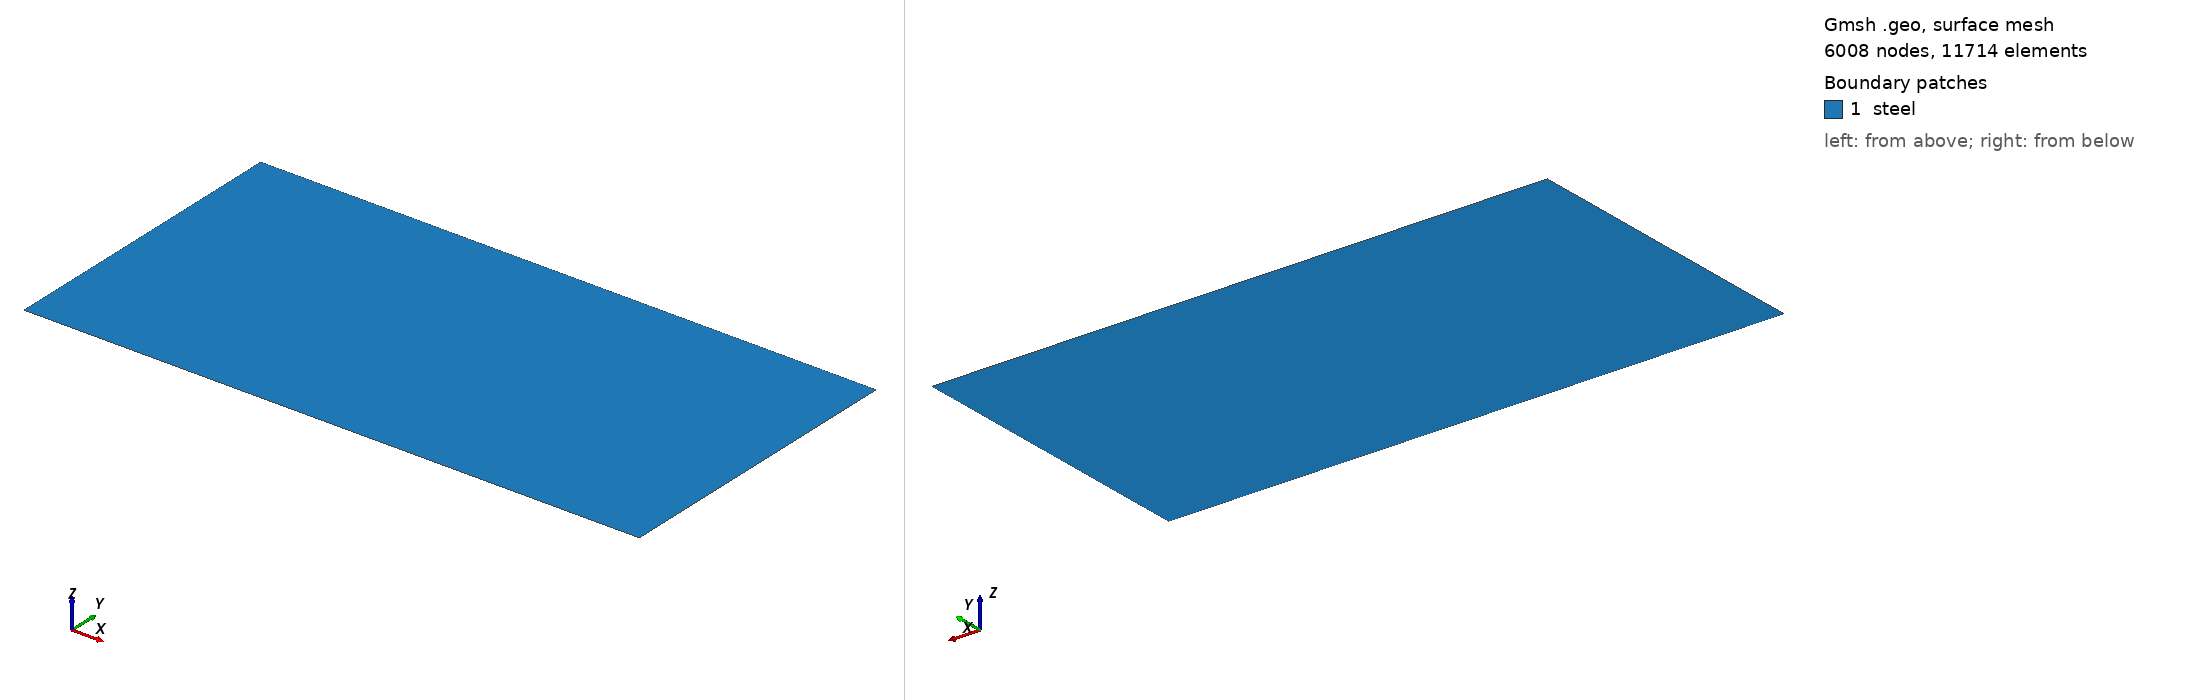

Gmsh geometry script, surface-meshed: 6008 nodes, 11714 surface elements. Boundary patches (legend numbers): 1 steel. Left view from above one corner, right view from below the opposite corner. Legend entries are the model's physical surfaces. The drawing asked Gmsh for element sizes between 1% and 20% of the model's largest extent; the script's own settings can give other sizes.

=== mesh.geo (drawn) ===
// --.. ..- .-.. .-.. --- --.. ..- .-.. .-.. --- --.. ..- .-.. .-.. ---
//
//  Gmsh GEO for a box Lx Ly with a structured mesh
//
//  Author: Giovanni Zullo
//
// --.. ..- .-.. .-.. --- --.. ..- .-.. .-.. --- --.. ..- .-.. .-.. ---

SetFactory("Built-in");

Lx = 1.000;
Ly = 0.500;
Dn = 0.25;

lc_damage = 0.002;
h_fine = lc_damage / 5.0;
h_coarse = 0.01;

// Corner points
Point(1) = {0,  0,  0, h_coarse};
Point(2) = {Lx, 0,  0, h_coarse};
Point(3) = {Lx, Ly, 0, h_coarse};
Point(4) = {0,  Ly, 0, h_coarse};
Point(5) = {Dn, Ly/2, 0, h_fine};
Point(6) = {0,  Ly/2, 0, h_fine};
Point(7) = {Lx-Dn, Ly/2, 0, h_fine};
Point(8) = {Lx,  Ly/2, 0, h_fine};

// Edges
Line(1) = {1, 2};       // y-min
Line(2) = {2, 8};       // x-max
Line(3) = {8, 7};       // CRACK
Line(4) = {8, 3};       // x-max
Line(5) = {3, 4};       // y-max
Line(6) = {4, 6};       // x-min
Line(7) = {6, 5};       // CRACK
Line(8) = {6, 1};       // x-min

// Surface
Line Loop(1) = {1, 2, 3, -3, 4, 5, 6, 7, -7, 8};
Plane Surface(1) = {1};

// Physical groups
Physical Curve("ymin")  = {1};
Physical Curve("xmax")  = {2, 4};
Physical Curve("ymax")  = {5};
Physical Curve("xmin")  = {6, 8};
Physical Curve("crack") = {3, 7};
Physical Surface("steel") = {1};

// Mesh 2;
// Save "mesh.msh";

// crack-path band between the two pre-cracks: elements below lc so the cracks can propagate
h_path = lc_damage / 2.5;
w_path = 2 * lc_damage;
Field[1] = Box;
Field[1].VIn = h_path;
Field[1].VOut = h_coarse;
Field[1].XMin = Dn;
Field[1].XMax = Lx - Dn;
Field[1].YMin = Ly/2 - w_path;
Field[1].YMax = Ly/2 + w_path;
Field[1].Thickness = 0.05;
Background Field = 1;
